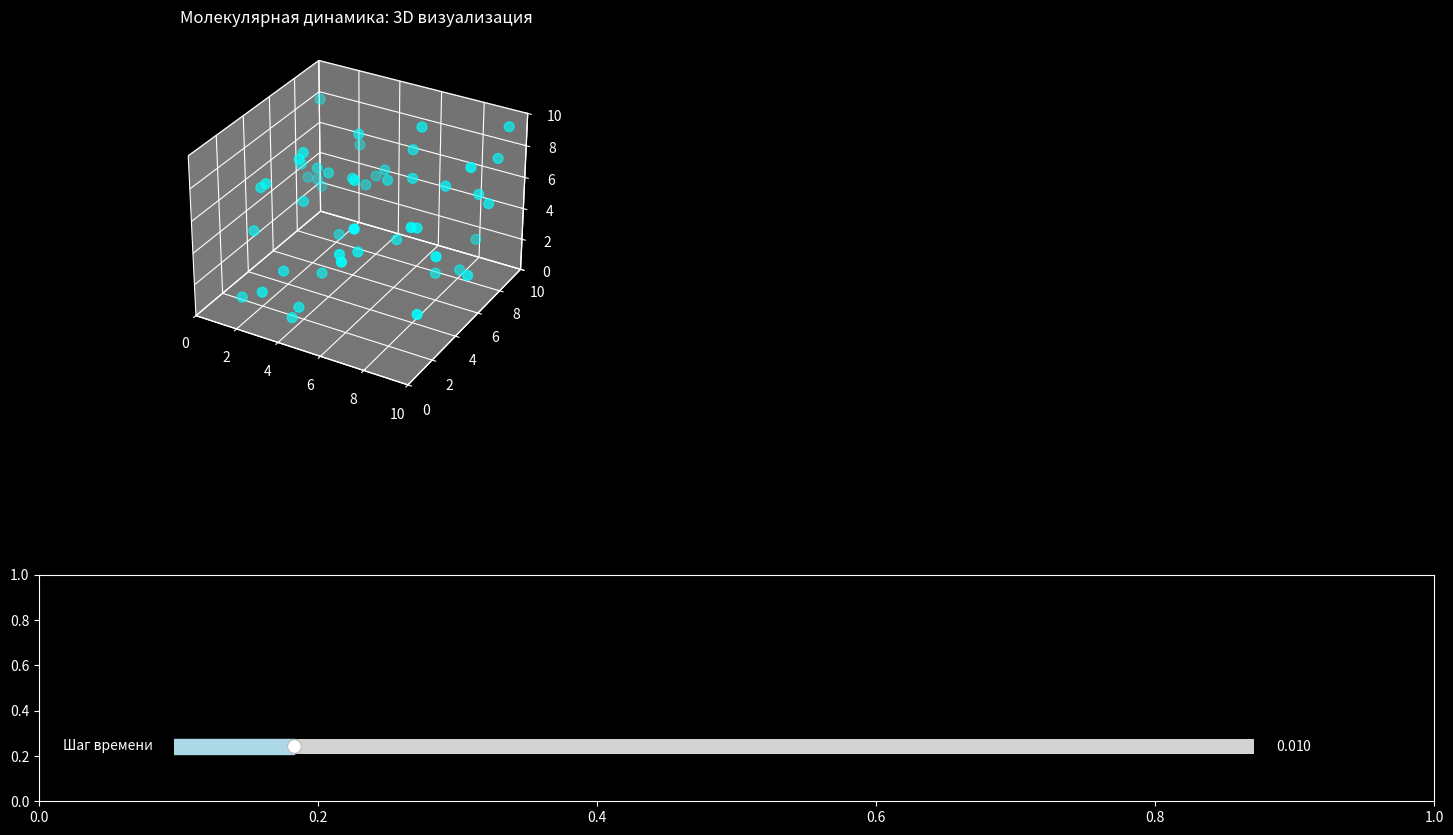

This chart was generated by the following Python code:
import numpy as np
import matplotlib.pyplot as plt
from matplotlib.widgets import Slider
import matplotlib.animation as animation
from mpl_toolkits.mplot3d import Axes3D

# Константы системы
num_particles = 50
box_size = 10
dt = 0.01
num_steps = 500

# Потенциал Леннард-Джонса
epsilon = 1.0
sigma = 1.0

# Функция для вычисления силы по потенциалу Леннард-Джонса
def lj_force(r):
    r6 = (sigma / r)**6
    r12 = r6**2
    return 24 * epsilon * (2 * r12 - r6) / r**2

# Инициализация частиц
positions = np.random.uniform(0, box_size, (num_particles, 3))
velocities = np.random.normal(0, 0.5, (num_particles, 3))
forces = np.zeros_like(positions)

# Вычисление сил
def compute_forces(positions):
    forces = np.zeros_like(positions)
    for i in range(num_particles):
        for j in range(i + 1, num_particles):
            r_vec = positions[i] - positions[j]
            r_vec -= np.rint(r_vec / box_size) * box_size  # Периодические границы
            r = np.linalg.norm(r_vec)
            if r > 0:
                f = lj_force(r) * r_vec / r
                forces[i] -= f
                forces[j] += f
    return forces

# Интегратор Верле
def velocity_verlet(positions, velocities, forces, dt):
    positions += velocities * dt + 0.5 * forces * dt**2
    positions %= box_size  # Периодические границы
    new_forces = compute_forces(positions)
    velocities += 0.5 * (forces + new_forces) * dt
    return positions, velocities, new_forces

# Настройка визуализации
plt.style.use('dark_background')
fig = plt.figure(figsize=(18, 10))
gs = fig.add_gridspec(3, 2, height_ratios=[5, 1, 3])

ax_sim = fig.add_subplot(gs[0, 0], projection='3d')
ax_temp = fig.add_subplot(gs[2, :])
ax_slider_dt = fig.add_axes([0.2, 0.15, 0.6, 0.03])

ax_sim.set_xlim(0, box_size)
ax_sim.set_ylim(0, box_size)
ax_sim.set_zlim(0, box_size)
ax_sim.set_title("Молекулярная динамика: 3D визуализация", color='white')

slider_dt = Slider(ax_slider_dt, 'Шаг времени', 0.005, 0.05, valinit=dt, color='lightblue')

temp_data = []
time_data = []

# Анимация
scat = ax_sim.scatter(positions[:, 0], positions[:, 1], positions[:, 2], c='cyan', s=50)

def update(frame):
    global positions, velocities, forces, dt
    dt = slider_dt.val
    positions, velocities, forces = velocity_verlet(positions, velocities, forces, dt)

    # Обновление 3D визуализации
    scat._offsets3d = (positions[:, 0], positions[:, 1], positions[:, 2])

    # Вычисление температуры
    kinetic_energy = 0.5 * np.sum(velocities**2)
    temperature = kinetic_energy / num_particles
    temp_data.append(temperature)
    time_data.append(frame * dt)

    ax_temp.clear()
    ax_temp.plot(time_data, temp_data, 'r-', lw=2, label='Температура')
    ax_temp.set_xlim(0, num_steps * dt)
    ax_temp.set_ylim(0, max(temp_data) * 1.2)
    ax_temp.set_title("Температура системы", color='white')
    ax_temp.set_xlabel("Время", color='white')
    ax_temp.set_ylabel("Температура", color='white')
    ax_temp.legend(loc='upper right', framealpha=0.8)
    ax_temp.grid(True, linestyle='--', alpha=0.3)
    return scat,

ani = animation.FuncAnimation(fig, update, frames=num_steps, interval=50, blit=False)

plt.show()
